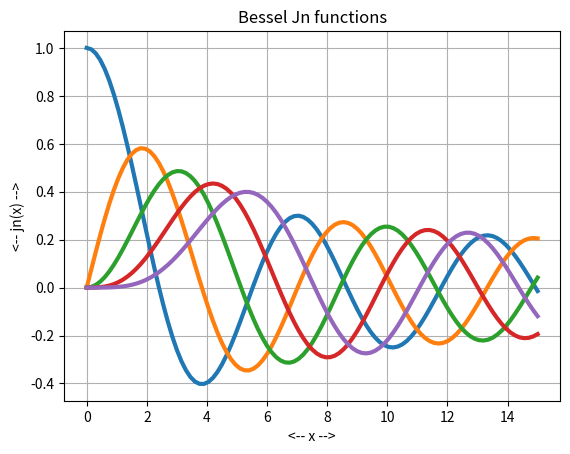

Write the Python code that produced this figure.
#! /usr/bin/env python3
#
def bessel_j_test ( ):

#*****************************************************************************80
#
## bessel_j_test() tests the scipy() Bessel function evaluator jn().
#
#  Licensing:
#
#    This code is distributed under the MIT license. 
#
#  Modified:
#
#    26 December 2024
#
#  Author:
#
#    John Burkardt
#
  from scipy.special import jn
  import matplotlib.pyplot as plt
  import numpy as np

  print ( '' )
  print ( 'bessel_j_test():' )
  print ( '  Plot some Bessel Jn(x) functions for n = 0, 1, ... ' )

  x = np.linspace ( 0.0, 15.0, 101 )

  plt.clf ( )

  for n in range ( 0, 5 ):
    y = jn ( n, x )
    plt.plot ( x, y, linewidth = 3 )

  plt.grid ( True )
  plt.xlabel ( '<-- x -->' )
  plt.ylabel ( '<-- jn(x) -->' )
  plt.title ( 'Bessel Jn functions' )
  filename = 'bessel_j_test.png'
  plt.savefig ( filename )
  print ( '  Graphics saved as "' + filename + '"' )
  plt.close ( )

  return

if ( __name__ == "__main__" ):
  bessel_j_test ( )
